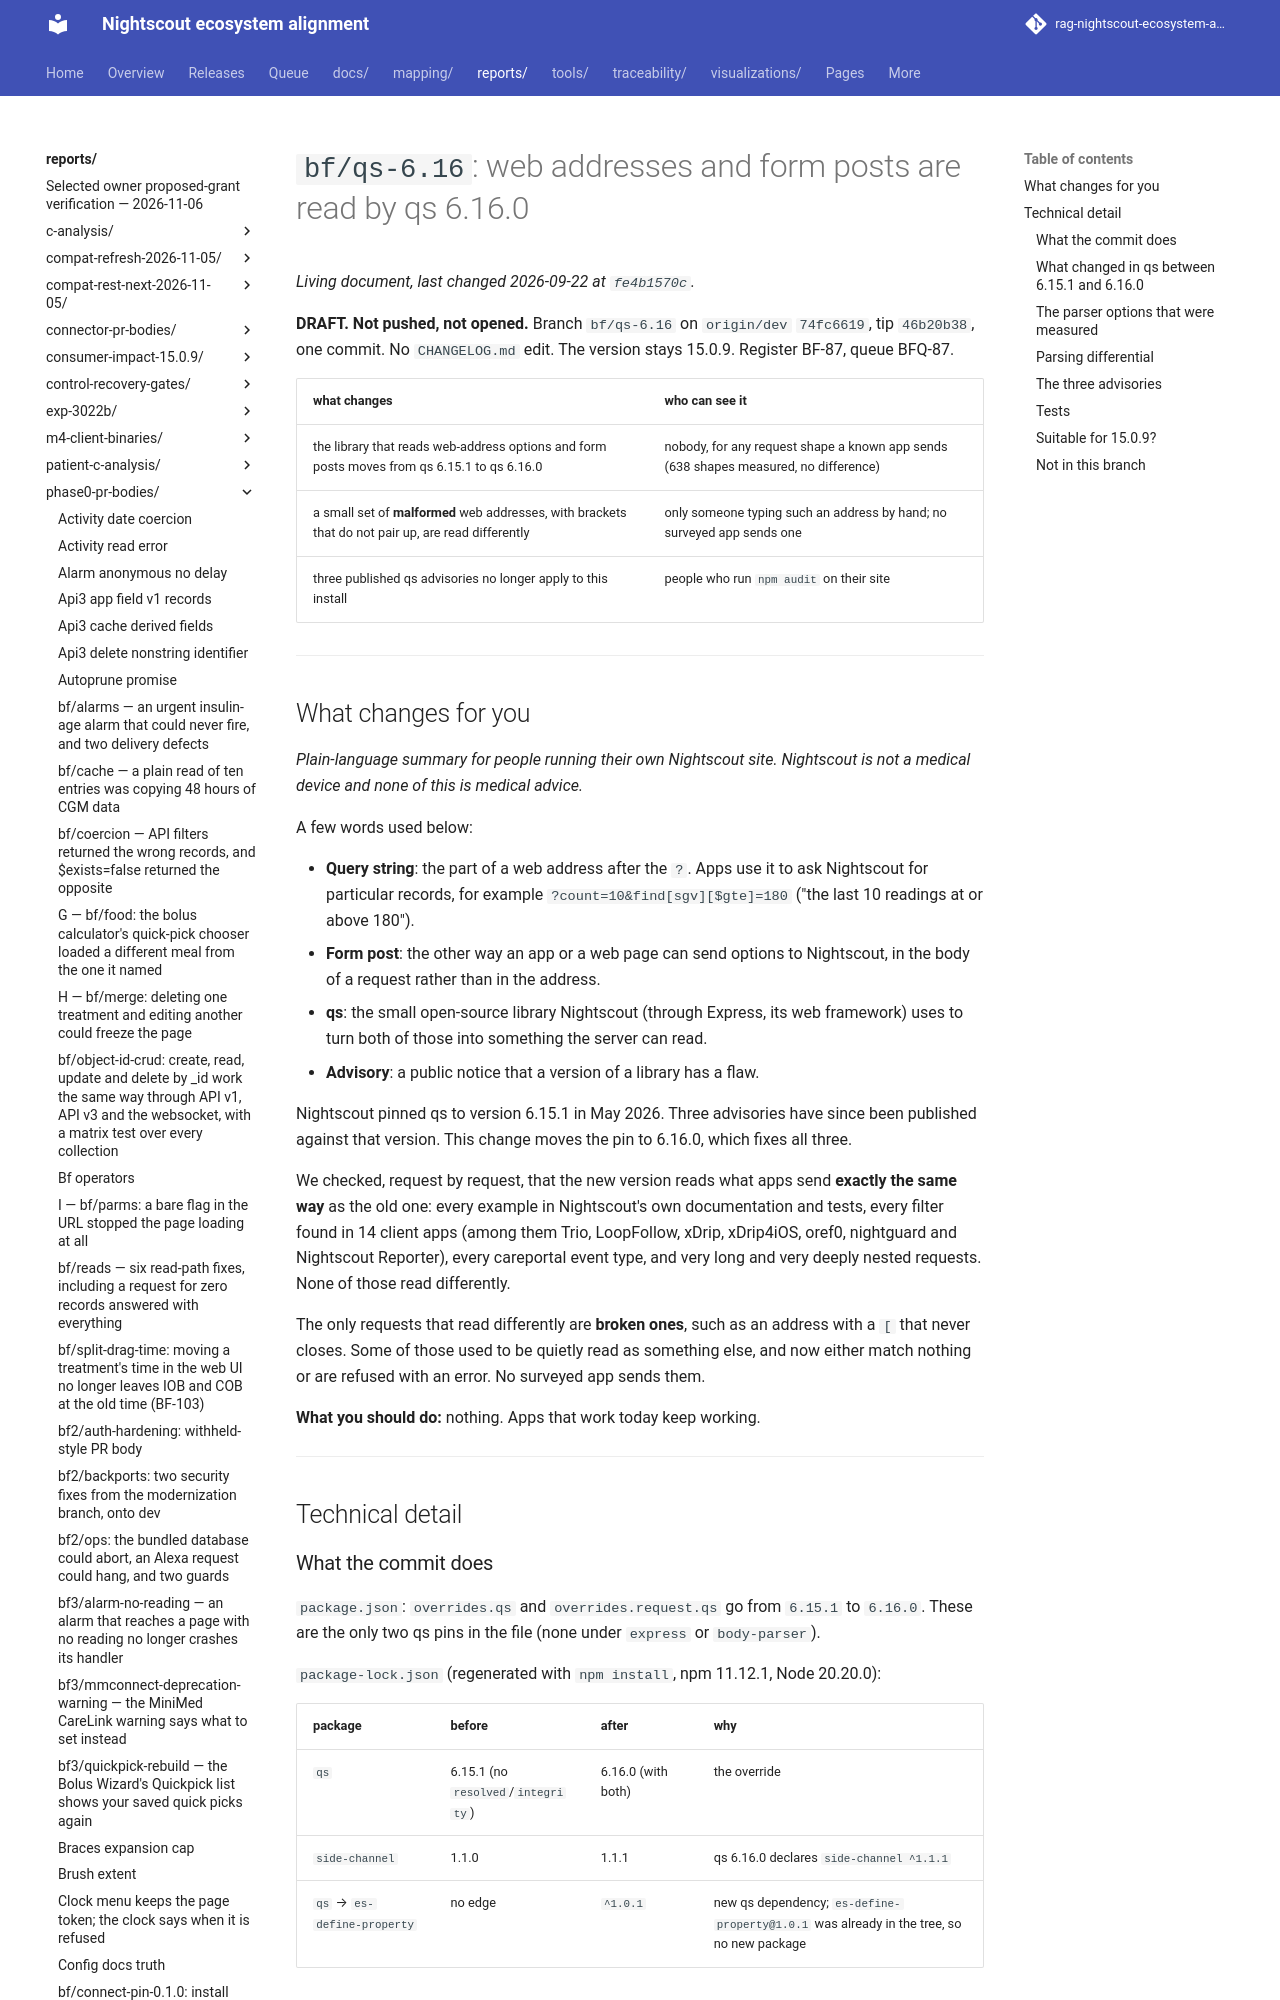

repository: bewest/rag-nightscout-ecosystem-alignment · page: reports/phase0-pr-bodies/qs-6.16.html · generator: mkdocs

# `bf/qs-6.16`: web addresses and form posts are read by qs 6.16.0

**DRAFT. Not pushed, not opened.** Branch `bf/qs-6.16` on `origin/dev` `74fc6619`, tip
`46b20b38`, one commit. No `CHANGELOG.md` edit. The version stays 15.0.9. Register BF-87, queue
BFQ-87.

| what changes | who can see it |
|---|---|
| the library that reads web-address options and form posts moves from qs 6.15.1 to qs 6.16.0 | nobody, for any request shape a known app sends (638 shapes measured, no difference) |
| a small set of **malformed** web addresses, with brackets that do not pair up, are read differently | only someone typing such an address by hand; no surveyed app sends one |
| three published qs advisories no longer apply to this install | people who run `npm audit` on their site |

---

## What changes for you

*Plain-language summary for people running their own Nightscout site. Nightscout is not a medical
device and none of this is medical advice.*

A few words used below:

- **Query string**: the part of a web address after the `?`. Apps use it to ask Nightscout for
  particular records, for example `?count=10&find[sgv][$gte]=180` ("the last 10 readings at or
  above 180").
- **Form post**: the other way an app or a web page can send options to Nightscout, in the body of
  a request rather than in the address.
- **qs**: the small open-source library Nightscout (through Express, its web framework) uses to
  turn both of those into something the server can read.
- **Advisory**: a public notice that a version of a library has a flaw.

Nightscout pinned qs to version 6.15.1 in May 2026. Three advisories have since been published
against that version. This change moves the pin to 6.16.0, which fixes all three.

We checked, request by request, that the new version reads what apps send **exactly the same way**
as the old one: every example in Nightscout's own documentation and tests, every filter found in
14 client apps (among them Trio, LoopFollow, xDrip, xDrip4iOS, oref0, nightguard and
Nightscout Reporter), every careportal event type, and very long and very deeply nested requests.
None of those read differently.

The only requests that read differently are **broken ones**, such as an address with a `[` that
never closes. Some of those used to be quietly read as something else, and now either match
nothing or are refused with an error. No surveyed app sends them.

**What you should do:** nothing. Apps that work today keep working.

---

## Technical detail

### What the commit does

`package.json`: `overrides.qs` and `overrides.request.qs` go from `6.15.1` to `6.16.0`. These are
the only two qs pins in the file (none under `express` or `body-parser`).

`package-lock.json` (regenerated with `npm install`, npm 11.12.1, Node 20.20.0):

| package | before | after | why |
|---|---|---|---|
| `qs` | 6.15.1 (no `resolved`/`integrity`) | 6.16.0 (with both) | the override |
| `side-channel` | 1.1.0 | 1.1.1 | qs 6.16.0 declares `side-channel ^1.1.1` |
| `qs` → `es-define-property` | no edge | `^1.0.1` | new qs dependency; `es-define-property@1.0.1` was already in the tree, so no new package |

Nothing else in the lock moves. `side-channel` 1.1.1 (2026-06-08) changes one thing at runtime:
its `assert` no longer reads object keys while building an error message.

After the change `npm ls qs` shows one `qs@6.16.0` used by body-parser, express, request (under
minimed-connect-to-nightscout), nightscout-connect and superagent (tests only). `npm ci` from an
empty `node_modules` succeeds and leaves the lock unchanged.

`npm audit --omit=dev`: `origin/dev` 17 findings (1 low, 13 moderate, 3 high); this branch 13 (1
low, 9 moderate, 3 high). The four that go are `qs` itself and `express`, `body-parser` and
`nightscout-connect`, which were listed only because they depend on qs. `request` stays listed for
its other advisories. No new finding appears.
